The GitHub repository frankbydefault/tumor-detector-notebook contains a labelled image folder "Borders" with 4 categories: glioma, meningioma, no tumor, pituitary tumor. Examples follow, each with its label.

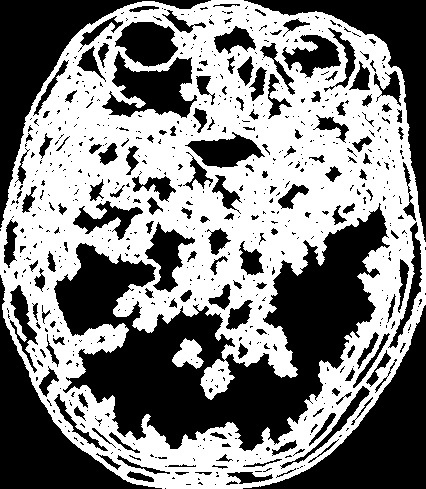
Label: glioma

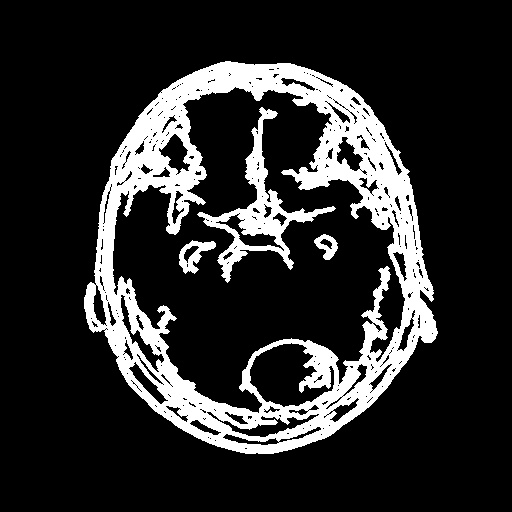
Label: meningioma

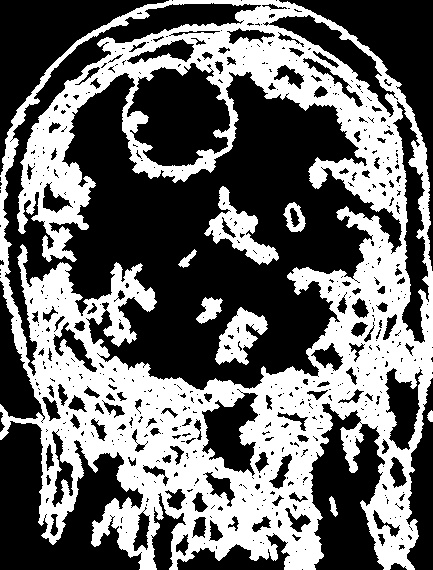
Label: meningioma

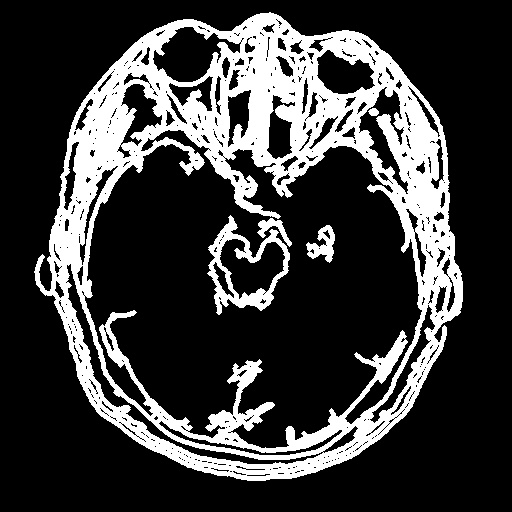
Label: pituitary tumor

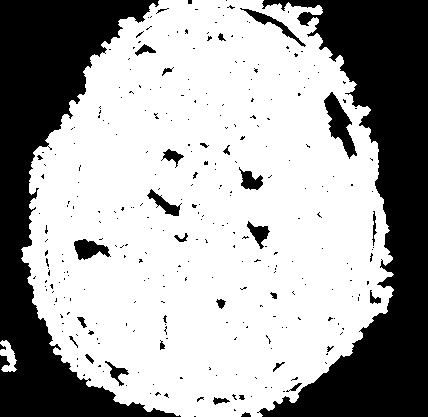
Label: no tumor

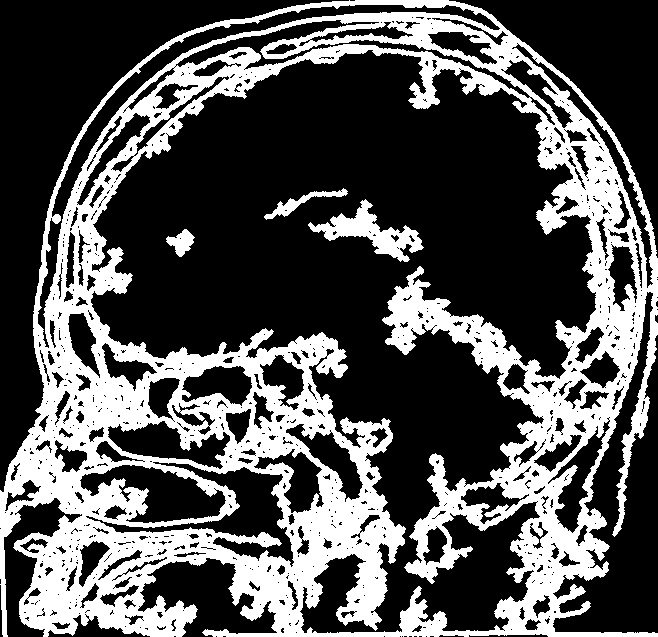
Label: pituitary tumor
